Dataset: dataset (GitHub, youxme-04/DISE-Airway-Analysis). Classes: AP lateral, concentric.

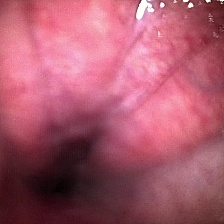
Label: concentric

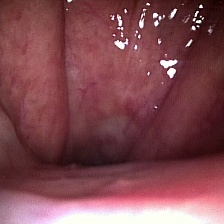
Label: AP lateral

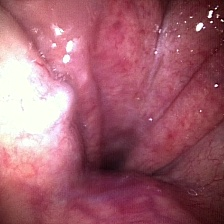
Label: concentric

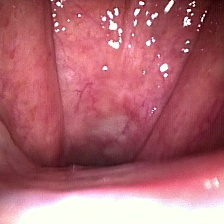
Label: AP lateral

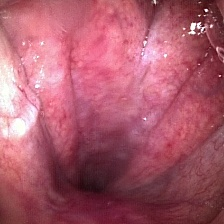
Label: concentric

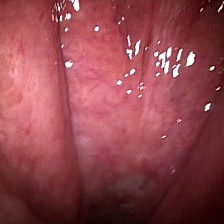
Label: AP lateral
